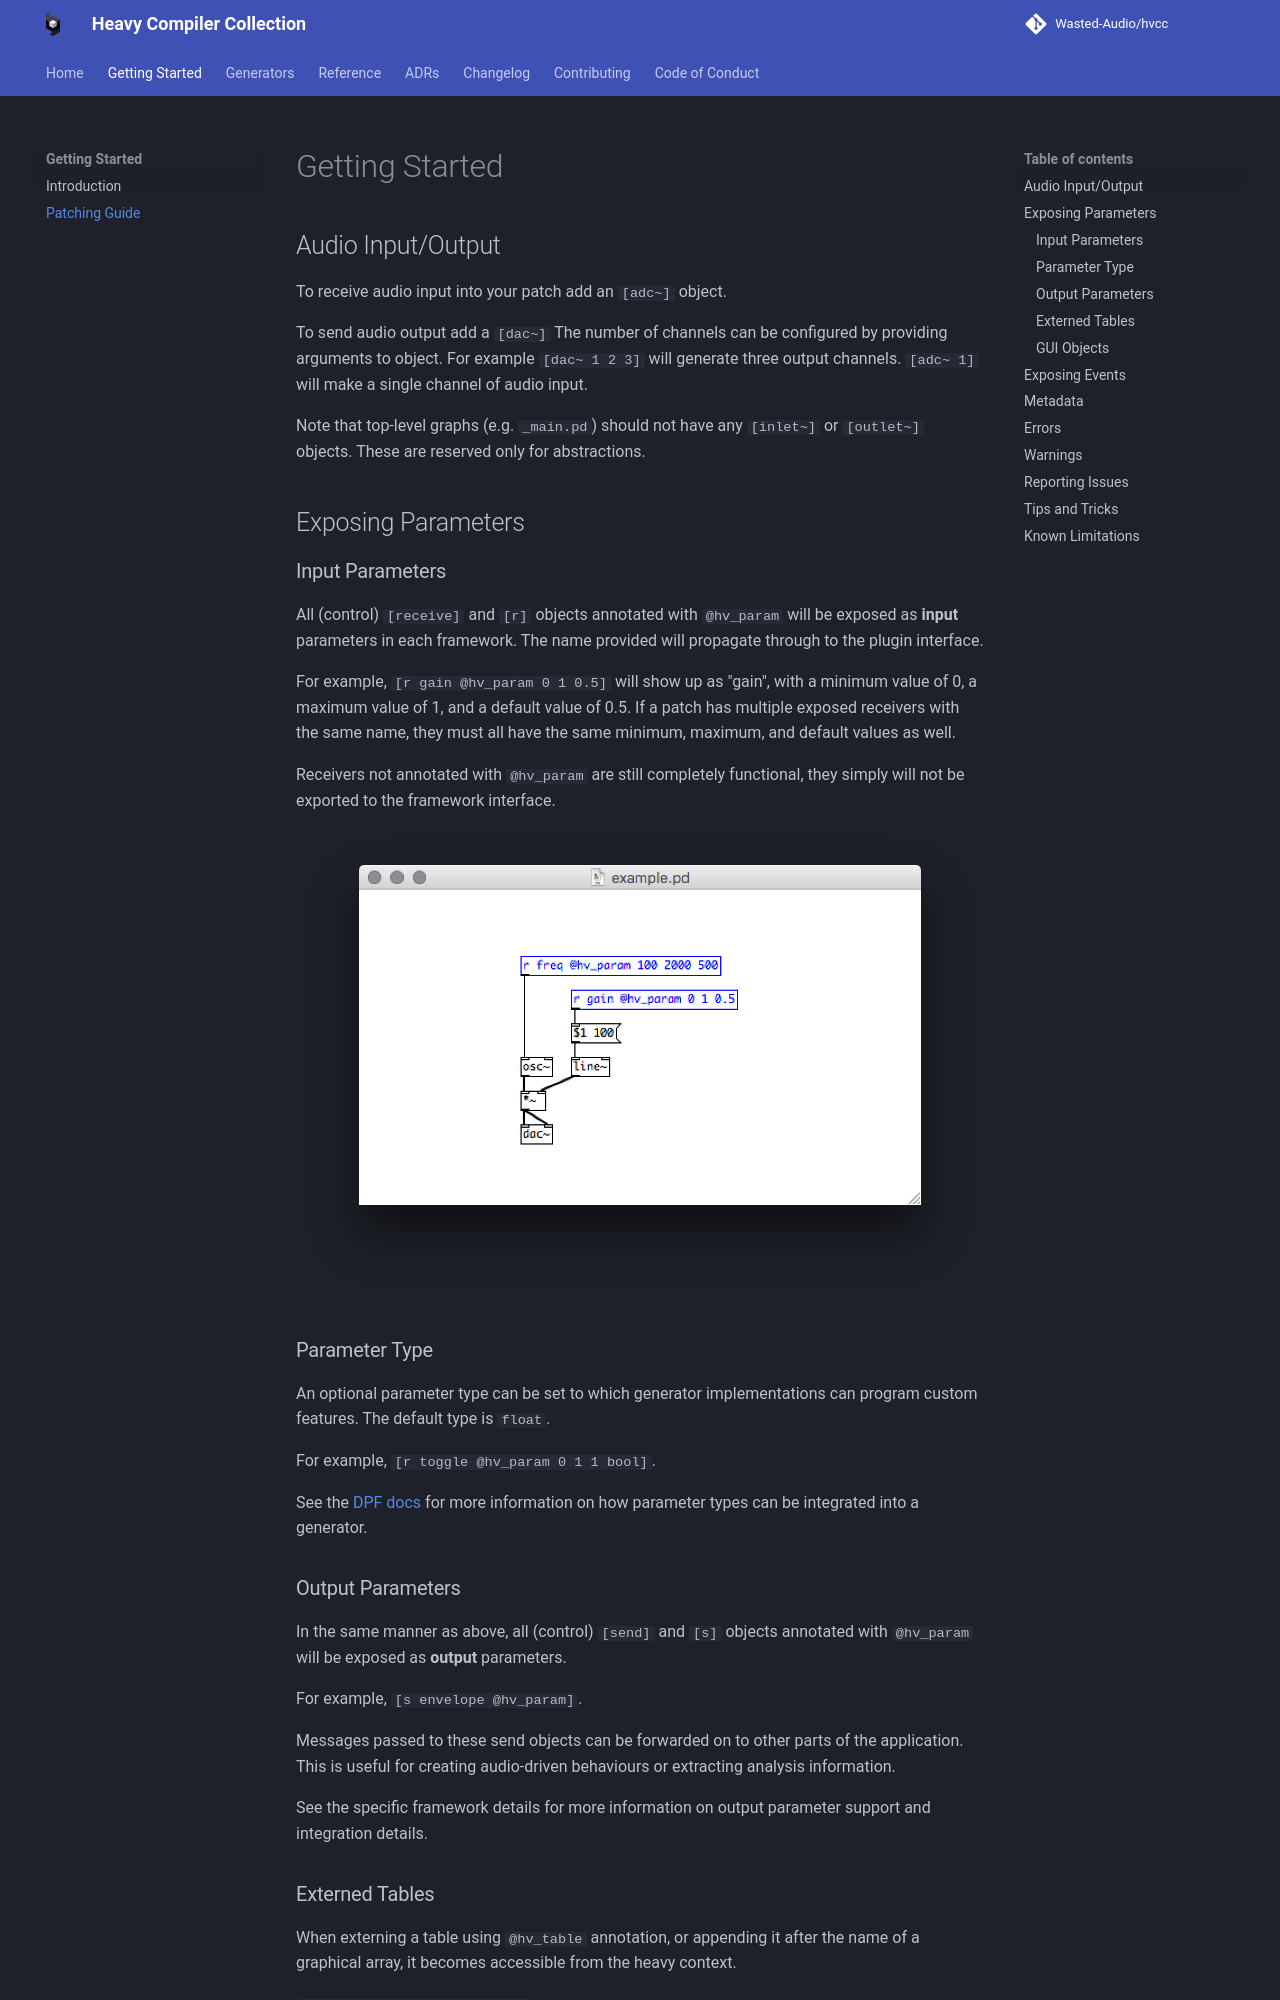

repository: Wasted-Audio/hvcc · page: getting-started/patching/index.html · generator: mkdocs

# Getting Started

## Audio Input/Output

To receive audio input into your patch add an `[adc~]` object.

To send audio output add a `[dac~]` The number of channels can be configured by providing arguments to object. For example `[dac~ 1 2 3]` will generate three output channels. `[adc~ 1]` will make a single channel of audio input.

> [!IMPORTANT]
> Top-level graphs (e.g. `_main.pd`) should not have any `[inlet~]` or `[outlet~]` objects. These are reserved only for abstractions.

## Exposing Parameters

### Input Parameters

All (control) `[receive]` and `[r]` objects annotated with `@hv_param` will be exposed as **input** parameters in each framework. The name provided will propagate through to the plugin interface.

For example, `[r gain @hv_param 0 1 0.5]` will show up as "gain", with a minimum value of 0, a maximum value of 1, and a default value of 0.5. If a patch has multiple exposed receivers with the same name, they must all have the same minimum, maximum, and default values as well.

Receivers not annotated with `@hv_param` are still completely functional, they simply will not be exported to the framework interface.

![params](../img/docs_exposed_params.png)

### Parameter Type

An optional parameter type can be set to which generator implementations can program custom features. The default type is `float`.

For example, `[r toggle @hv_param 0 1 1 bool]`.

See the [DPF docs](../generators/dpf.md#parameter-types) for more information on how parameter types can be integrated into a generator.

### Output Parameters

In the same manner as above, all (control) `[send]` and `[s]` objects annotated with `@hv_param` will be exposed as **output** parameters.

For example, `[s envelope @hv_param]`.

Messages passed to these send objects can be forwarded on to other parts of the application. This is useful for creating audio-driven behaviours or extracting analysis information.

See the specific framework details for more information on output parameter support and integration details.

### Externed Tables

When externing a table using `@hv_table` annotation, or appending it after the name of a graphical array, it becomes accessible from the heavy context.

`[table array1 100 @hv_table]`

Using spaces in array names is no longer supported.
